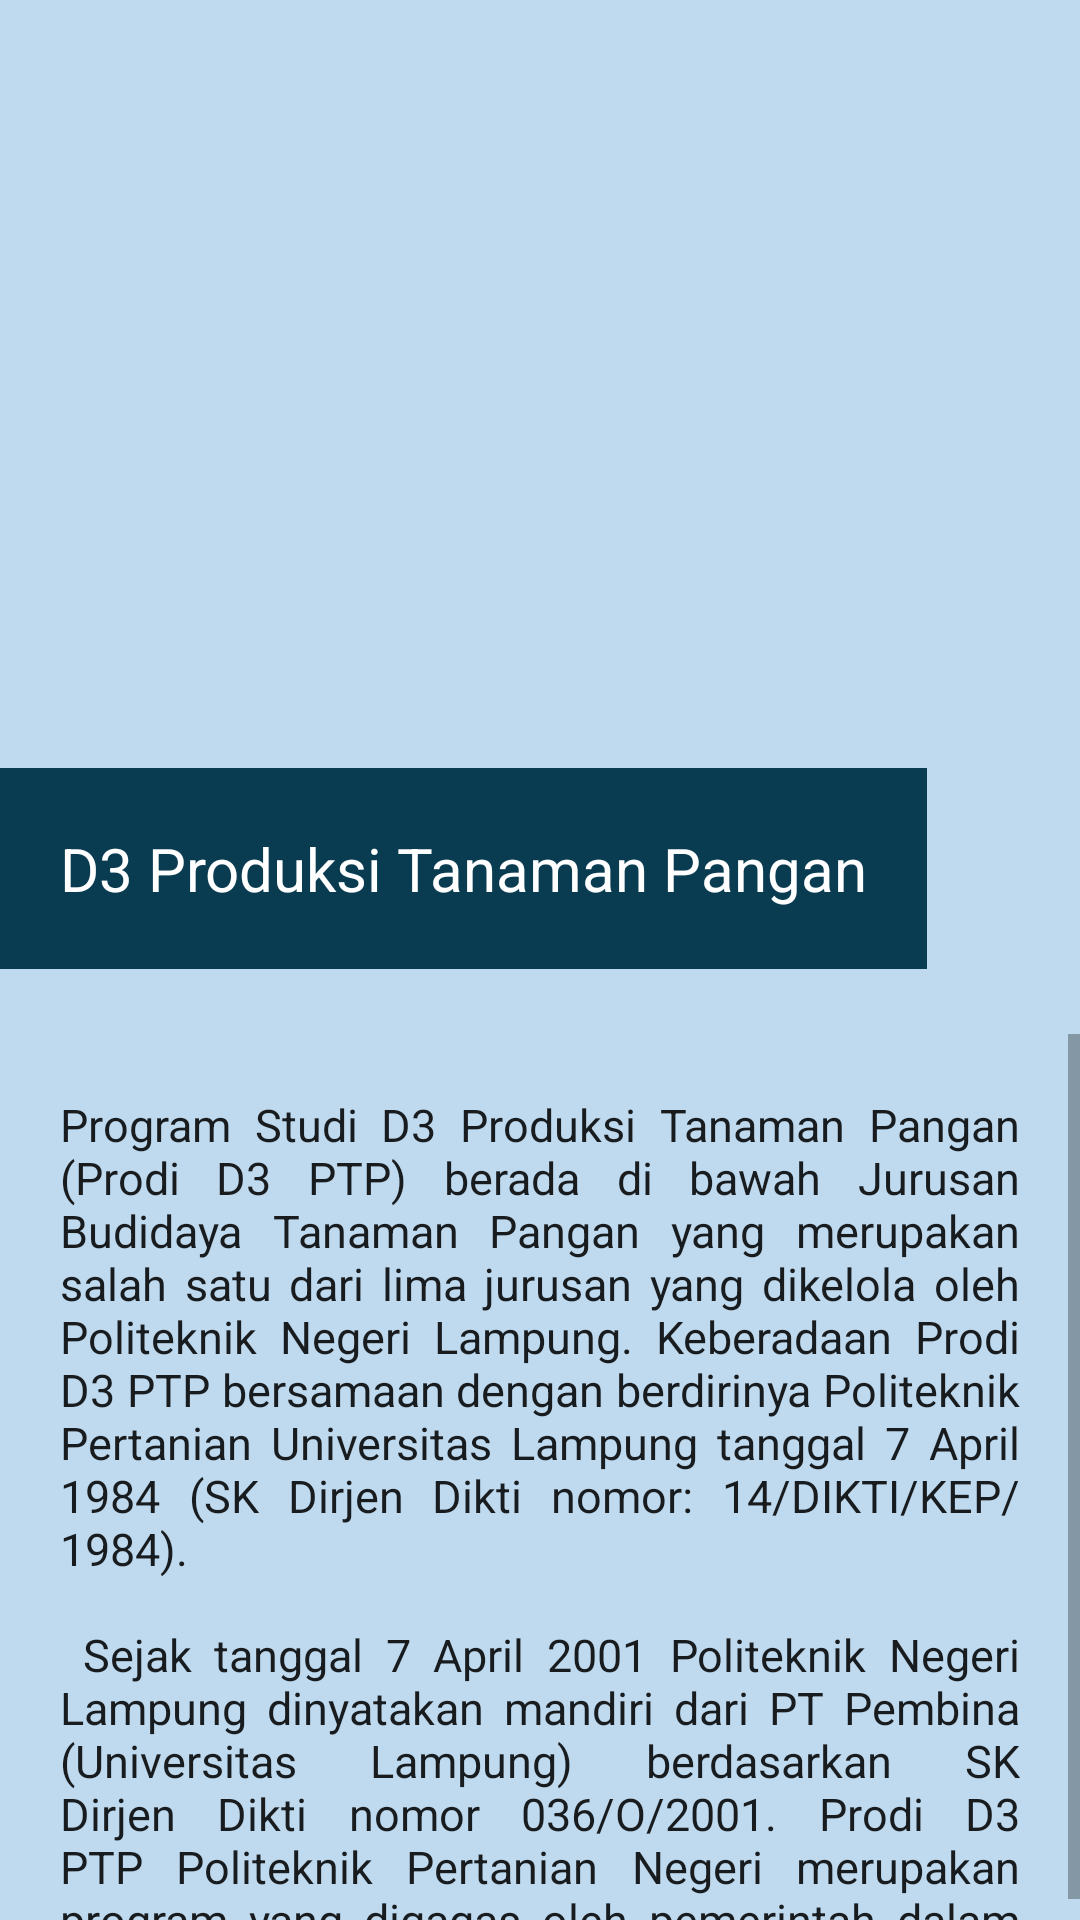

Reconstruct the res/layout file that produces this screen, plus the resources it refers to.
<!-- AndroidManifest.xml: application theme Theme.UAPMobile -->
<!-- res/layout/activity_ptppangan.xml -->
<?xml version="1.0" encoding="utf-8"?>
<LinearLayout xmlns:android="http://schemas.android.com/apk/res/android"
    xmlns:app="http://schemas.android.com/apk/res-auto"
    xmlns:tools="http://schemas.android.com/tools"
    android:layout_width="match_parent"
    android:layout_height="match_parent"
    android:background="#BFDAEF"
    android:orientation="vertical"
    tools:context=".MainActivity">

    <ImageView
        android:layout_width="wrap_content"
        android:layout_height="256dp"
        android:src="@drawable/ptp" />

    <TextView
        android:layout_width="wrap_content"
        android:layout_height="wrap_content"
        android:background="#093B51"
        android:padding="20dp"
        android:text="D3 Produksi Tanaman Pangan"
        android:textAppearance="@style/TextAppearance.AppCompat.Body1"
        android:textColor="#FFFFFF"
        android:textSize="20dp" />

    <TextView
        android:layout_width="wrap_content"
        android:layout_height="wrap_content"
        android:layout_gravity="center"
        android:textAlignment="center"
        android:text=""
        android:textAppearance="@style/TextAppearance.AppCompat.Body1"
        android:textSize="16dp" />

    <ScrollView
        android:layout_width="wrap_content"
        android:layout_height="338dp">

        <TextView
            android:layout_width="wrap_content"
            android:layout_height="wrap_content"
            android:padding="20dp"
            android:justificationMode="inter_word"
            android:text="@string/text2"
            android:textAppearance="@style/TextAppearance.AppCompat.Body1"
            android:textSize="15dp" />

    </ScrollView>

</LinearLayout>
<!-- resources referenced by this layout -->
<resources>
  <string name="text2">
          Program Studi D3 Produksi Tanaman Pangan (Prodi D3 PTP) berada di bawah Jurusan Budidaya
          Tanaman Pangan yang merupakan salah satu dari lima jurusan yang dikelola oleh Politeknik
          Negeri Lampung. Keberadaan Prodi D3 PTP bersamaan dengan  berdirinya Politeknik Pertanian
          Universitas Lampung tanggal 7 April 1984 (SK Dirjen Dikti nomor: 14/DIKTI/KEP/1984).
          \n\n
          Sejak tanggal 7 April 2001 Politeknik Negeri Lampung dinyatakan mandiri dari PT Pembina
          (Universitas Lampung) berdasarkan SK Dirjen Dikti nomor 036/O/2001. Prodi D3 PTP Politeknik
          Pertanian Negeri merupakan program yang digagas oleh pemerintah dalam rangka mendukung program
          ketahanan, sebagai penghasil tenaga terampil, inovatif, dan profesional “upper middle level”
          dalam bidang produksi tanaman pangan.
      </string>
  <style name="Theme.UAPMobile" parent="Theme.MaterialComponents.DayNight.DarkActionBar">
          
          <item name="colorPrimary">@color/purple_500</item>
          <item name="colorPrimaryVariant">@color/purple_700</item>
          <item name="colorOnPrimary">@color/white</item>
          
          <item name="colorSecondary">@color/teal_200</item>
          <item name="colorSecondaryVariant">@color/teal_700</item>
          <item name="colorOnSecondary">@color/black</item>
          
          <item name="android:statusBarColor" tools:targetApi="l">?attr/colorPrimaryVariant</item>
          
      </style>
  <!-- not gathered from this repository: default colours our renderer supplied (Android Studio template values) -->
  <color name="purple_500">#FF6200EE</color>
  <color name="purple_700">#FF3700B3</color>
  <color name="teal_200">#FF03DAC5</color>
  <color name="teal_700">#FF018786</color>
  <color name="black">#FF000000</color>
  <color name="white">#FFFFFFFF</color>
</resources>
